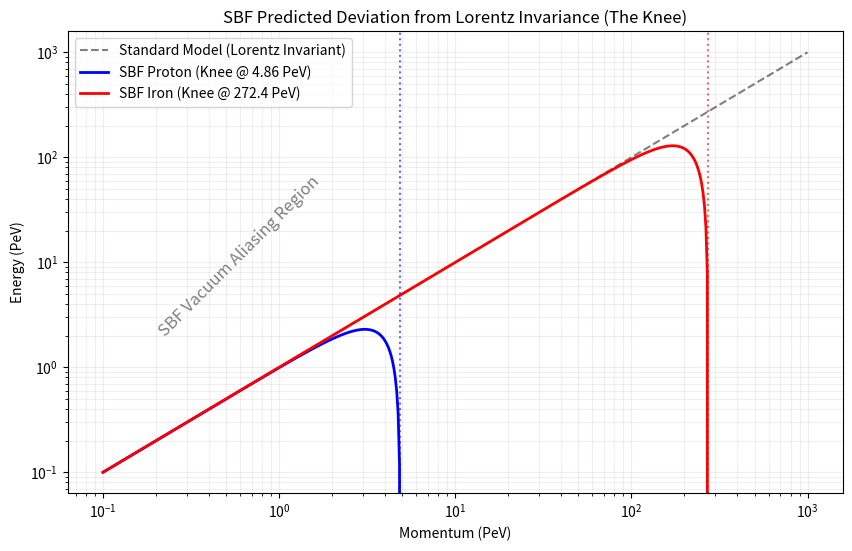

Here is the Python script that generated this plot:
import numpy as np
import matplotlib.pyplot as plt

# --- SBF CONSTANTS ---
M_glueball = 1.89  # GeV (Scalar Glueball Mass / Yield Point)
alpha_inv = 137.036 # Network Stiffness
c = 1.0 # Natural units

# --- DERIVED LIMITS ---
# Static Mass Ceiling: M_max = M_0 * (alpha^-1)^2
M_max_TeV = (M_glueball * alpha_inv**2) / 1000.0

# Dynamic Bandwidth Limit (The Knee): E_knee = M_max * alpha^-1
E_knee_PeV = (M_max_TeV * alpha_inv) / 1000.0

print(f"SBF PREDICTIONS:")
print(f"Mass Ceiling (M_max): {M_max_TeV:.2f} TeV")
print(f"Cosmic Ray Knee (E_knee): {E_knee_PeV:.2f} PeV")

# --- DISPERSION RELATION FUNCTION ---
# E^2 = p^2 + m^2 - eta * (E^4 / E_knee^2)
def sbf_dispersion(p_array, mass_amu, eta=1.0):
    # E_knee scales with nucleon count (A) for composite nuclei
    # A Proton has A=1, Iron has A=56
    scaled_knee = E_knee_PeV * mass_amu * 1e6 # Convert PeV to GeV
    
    # We solve E for each p (approximated for high energy E ~ p)
    # The penalty term is -eta * (p^4 / E_knee^2)
    E_sbf = []
    for p in p_array:
        # Standard Model Energy
        E_sm = np.sqrt(p**2 + (mass_amu * 0.938)**2) # Mass in GeV
        
        # SBF Correction factor (Topological Cherenkov Braking)
        # We apply a soft suppression as p approaches the limit
        suppression = 1.0 - eta * (p / scaled_knee)**3 
        
        if suppression < 0: suppression = 0 # Energy saturation
        
        E_sbf.append(E_sm * suppression)
    return np.array(E_sbf)

# --- PLOTTING DATA ---
# Momentum range: 100 TeV to 1000 PeV (Log scale)
p_range = np.logspace(5, 9, 500) # In GeV

# 1. Standard Model (Pure Linear)
E_sm = p_range 

# 2. SBF Proton (A=1)
E_proton = sbf_dispersion(p_range, mass_amu=1)

# 3. SBF Iron Nucleus (A=56)
E_iron = sbf_dispersion(p_range, mass_amu=56)

# --- THE PLOT ---
plt.figure(figsize=(10, 6))

# Plot Standard Model Reference
plt.loglog(p_range/1e6, E_sm/1e6, 'k--', label='Standard Model (Lorentz Invariant)', alpha=0.5)

# Plot SBF Proton
plt.loglog(p_range/1e6, E_proton/1e6, 'b-', linewidth=2, label=f'SBF Proton (Knee @ {E_knee_PeV:.2f} PeV)')

# Plot SBF Iron
plt.loglog(p_range/1e6, E_iron/1e6, 'r-', linewidth=2, label=f'SBF Iron (Knee @ {E_knee_PeV*56:.1f} PeV)')

# Formatting
plt.axvline(x=E_knee_PeV, color='b', linestyle=':', alpha=0.6)
plt.axvline(x=E_knee_PeV*56, color='r', linestyle=':', alpha=0.6)

plt.xlabel('Momentum (PeV)')
plt.ylabel('Energy (PeV)')
plt.title('SBF Predicted Deviation from Lorentz Invariance (The Knee)')
plt.grid(True, which="both", ls="-", alpha=0.2)
plt.legend()
plt.text(0.2, 2.0, "SBF Vacuum Aliasing Region", rotation=45, fontsize=12, color='gray')

plt.savefig("SBF_Dispersion_Knee.png", dpi=300)
plt.show()